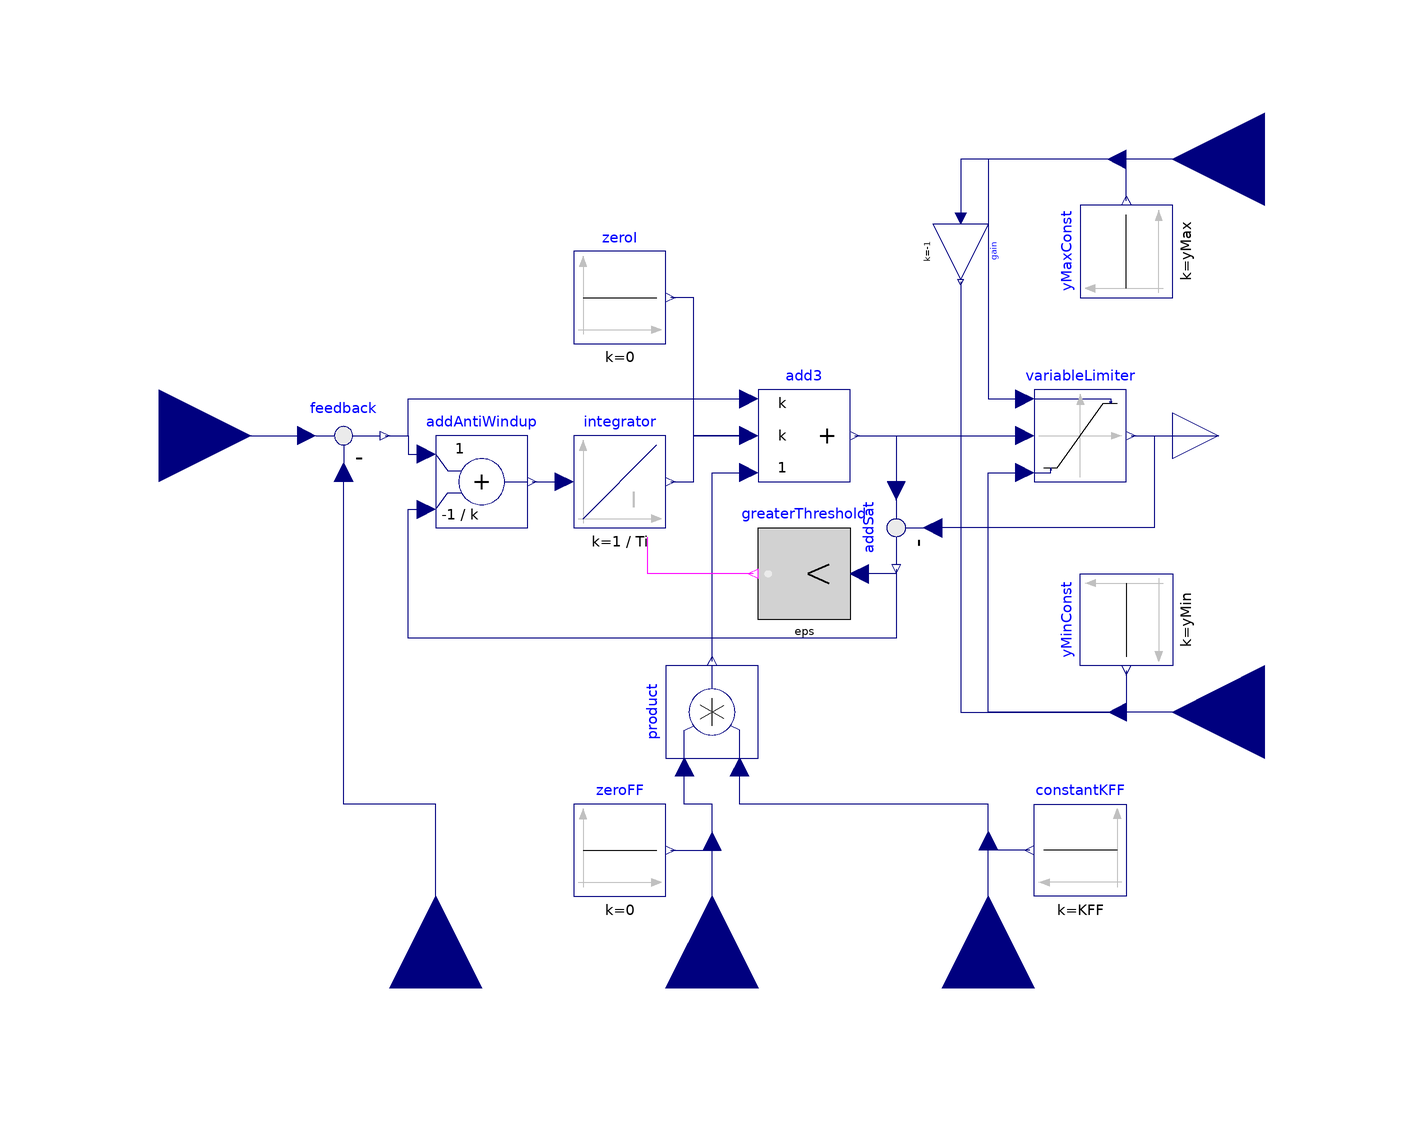

This picture is the connection diagram that the Modelica source below describes through its graphical annotations.

block LimitedPI "Limited PI-controller with anti-windup and feed-forward"
  extends Modelica.Blocks.Interfaces.SISO;
  extends BaseBlocks.BaseLimitedPI;
  import Modelica.Blocks.Types.Init;
  import MagLev.Types.AntiWindup;
  import Modelica.Constants.eps;
  output Real controlError = u - u_m "Control error (set point - measurement)";
  Modelica.Blocks.Math.Feedback feedback annotation (Placement(transformation(
        extent={{-10,-10},{10,10}},
        origin={-80,0})));

  Modelica.Blocks.Math.Add addAntiWindup(k1=1, k2=-1/k)
    annotation (Placement(transformation(extent={{-60,-20},{-40,0}})));
  Continuous.Integrator integrator(
    k=1/Ti,
    use_disable=antiWindup == AntiWindup.Clamped,
    initType=Modelica.Blocks.Types.Init.NoInit) if useI annotation (Placement(transformation(extent={{-30,-20},{-10,0}})));
  Modelica.Blocks.Math.Add3 add3(
    k1=k,
    k2=k,
    k3=1)
    annotation (Placement(transformation(extent={{10,-10},{30,10}})));
  Modelica.Blocks.Nonlinear.VariableLimiter variableLimiter
    annotation (Placement(transformation(extent={{70,-10},{90,10}})));
  Modelica.Blocks.Math.Feedback addSat annotation (Placement(transformation(
        extent={{-10,10},{10,-10}},
        rotation=270,
        origin={40,-20})));
  Modelica.Blocks.Math.Product product annotation (Placement(transformation(
        extent={{-10,-10},{10,10}},
        rotation=90,
        origin={0,-60})));
  Modelica.Blocks.Logical.GreaterThreshold greaterThreshold(threshold=eps) annotation (Placement(transformation(extent={{30,-40},{10,-20}})));
protected
  Modelica.Blocks.Sources.Constant zeroI(k=0) if not useI
    annotation (Placement(transformation(extent={{-30,20},{-10,40}})));
initial equation
  if initType == Init.SteadyState and useI then
    der(add3.u2) = 0;
  elseif initType == Init.InitialState and useI then
    add3.u2 = x_start;
  elseif initType == Init.InitialOutput and useI then
    add3.y = y_start;
  end if;
equation
  connect(addAntiWindup.y, integrator.u) annotation (Line(points={{-39,-10},{-32,-10}},
                           color={0,0,127}));
  connect(integrator.y, add3.u2) annotation (Line(points={{-9,-10},{-4,-10},{-4,0},{8,0}},
                      color={0,0,127}));
  connect(add3.y, variableLimiter.u)
    annotation (Line(points={{31,0},{68,0}}, color={0,0,127}));
  connect(variableLimiter.y, y)
    annotation (Line(points={{91,0},{110,0}}, color={0,0,127}));
  connect(add3.y, addSat.u1)
    annotation (Line(points={{31,0},{40,0},{40,-12}}, color={0,0,127}));
  connect(variableLimiter.y, addSat.u2) annotation (Line(points={{91,0},{96,0},{96,-20},{48,-20}},
                             color={0,0,127}));
  connect(add3.u2, zeroI.y) annotation (Line(points={{8,0},{-4,0},{-4,30},{-9,30}},
                 color={0,0,127}));
  connect(feedback.y, add3.u1) annotation (Line(points={{-71,0},{-66,0},{-66,8},{8,8}},
                   color={0,0,127}));
  connect(feedback.y, addAntiWindup.u1) annotation (Line(points={{-71,0},{-66,0},{-66,-4},{-62,-4}},
                                color={0,0,127}));
  connect(addSat.y, addAntiWindup.u2) annotation (Line(points={{40,-29},{40,-44},{-66,-44},{-66,-16},{-62,-16}},
                                               color={0,0,127}));
  connect(product.y, add3.u3)
    annotation (Line(points={{6.66134e-16,-49},{6.66134e-16,-8},{8,-8}},
                                                        color={0,0,127}));
  connect(u, feedback.u1) annotation (Line(points={{-120,0},{-88,0}}, color={0,0,127}));
  connect(u_m, feedback.u2) annotation (Line(points={{-60,-120},{-60,-80},{-80,-80},{-80,-8}}, color={0,0,127}));
  connect(feedForwardInt, product.u1) annotation (Line(points={{0,-90},{0,-80},{-6,-80},{-6,-72}}, color={0,0,127}));
  connect(kFFInt, product.u2) annotation (Line(points={{60,-90},{60,-80},{6,-80},{6,-72}}, color={0,0,127}));
  connect(yMaxInt, variableLimiter.limit1) annotation (Line(points={{90,60},{60,60},{60,8},{68,8}}, color={0,0,127}));
  connect(yMinInt, variableLimiter.limit2) annotation (Line(points={{90,-60},{60,-60},{60,-8},{68,-8}}, color={0,0,127}));
  connect(addSat.y, greaterThreshold.u) annotation (Line(points={{40,-29},{40,-30},{32,-30}}, color={0,0,127}));
  connect(greaterThreshold.y, integrator.disable) annotation (Line(points={{9,-30},{-14,-30},{-14,-22}}, color={255,0,255}));
  annotation (Icon(coordinateSystem(preserveAspectRatio=false), graphics={
        Polygon(
          points={{-80,90},{-88,68},{-72,68},{-80,90}},
          lineColor={192,192,192},
          fillColor={192,192,192},
          fillPattern=FillPattern.Solid),
        Line(points={{-80,78},{-80,-90}}, color={192,192,192}),
        Line(visible=useI, points={{-80,-80},{-80,-20},{40.8594,66.3281},
              {60,66}},                                          color = {0,0,127}),
        Line(points={{-90,-80},{82,-80}}, color={192,192,192}),
        Polygon(
          points={{90,-80},{68,-72},{68,-88},{90,-80}},
          lineColor={192,192,192},
          fillColor={192,192,192},
          fillPattern=FillPattern.Solid),
        Text(
          extent={{0,6},{60,-56}},
          textColor={192,192,192},
          textString="PI", visible=useI),
        Text(
          extent={{0,6},{60,-56}},
          textColor={192,192,192},
          textString="P", visible=not useI),
        Line(visible=not useI, points={{-80,-80},{-80,24},{56,24}},  color = {0,0,127})}),
    Documentation(info="<html>
<p>
Improved version of <a href=\"modelica://Modelica.Electrical.Machines.Examples.ControlledDCDrives.Utilities.LimitedPI\">Modelica.Electrical.Machines.Examples.ControlledDCDrives.Utilities.LimitedPI</a>: 
Based on <a href=\"modelica://MagLev.Control.BaseBlocks.LimitedPI\">MagLev.Control.BaseBlocks.LimitedPI</a>, the limits for the output can be set individually. 
The anti-windup measure can be choosen by the user: Clamped (i.e. stopping the integrator) or BackCalc (i.e. reducing the input of the integrator).
</p>
</html>"));
end LimitedPI;